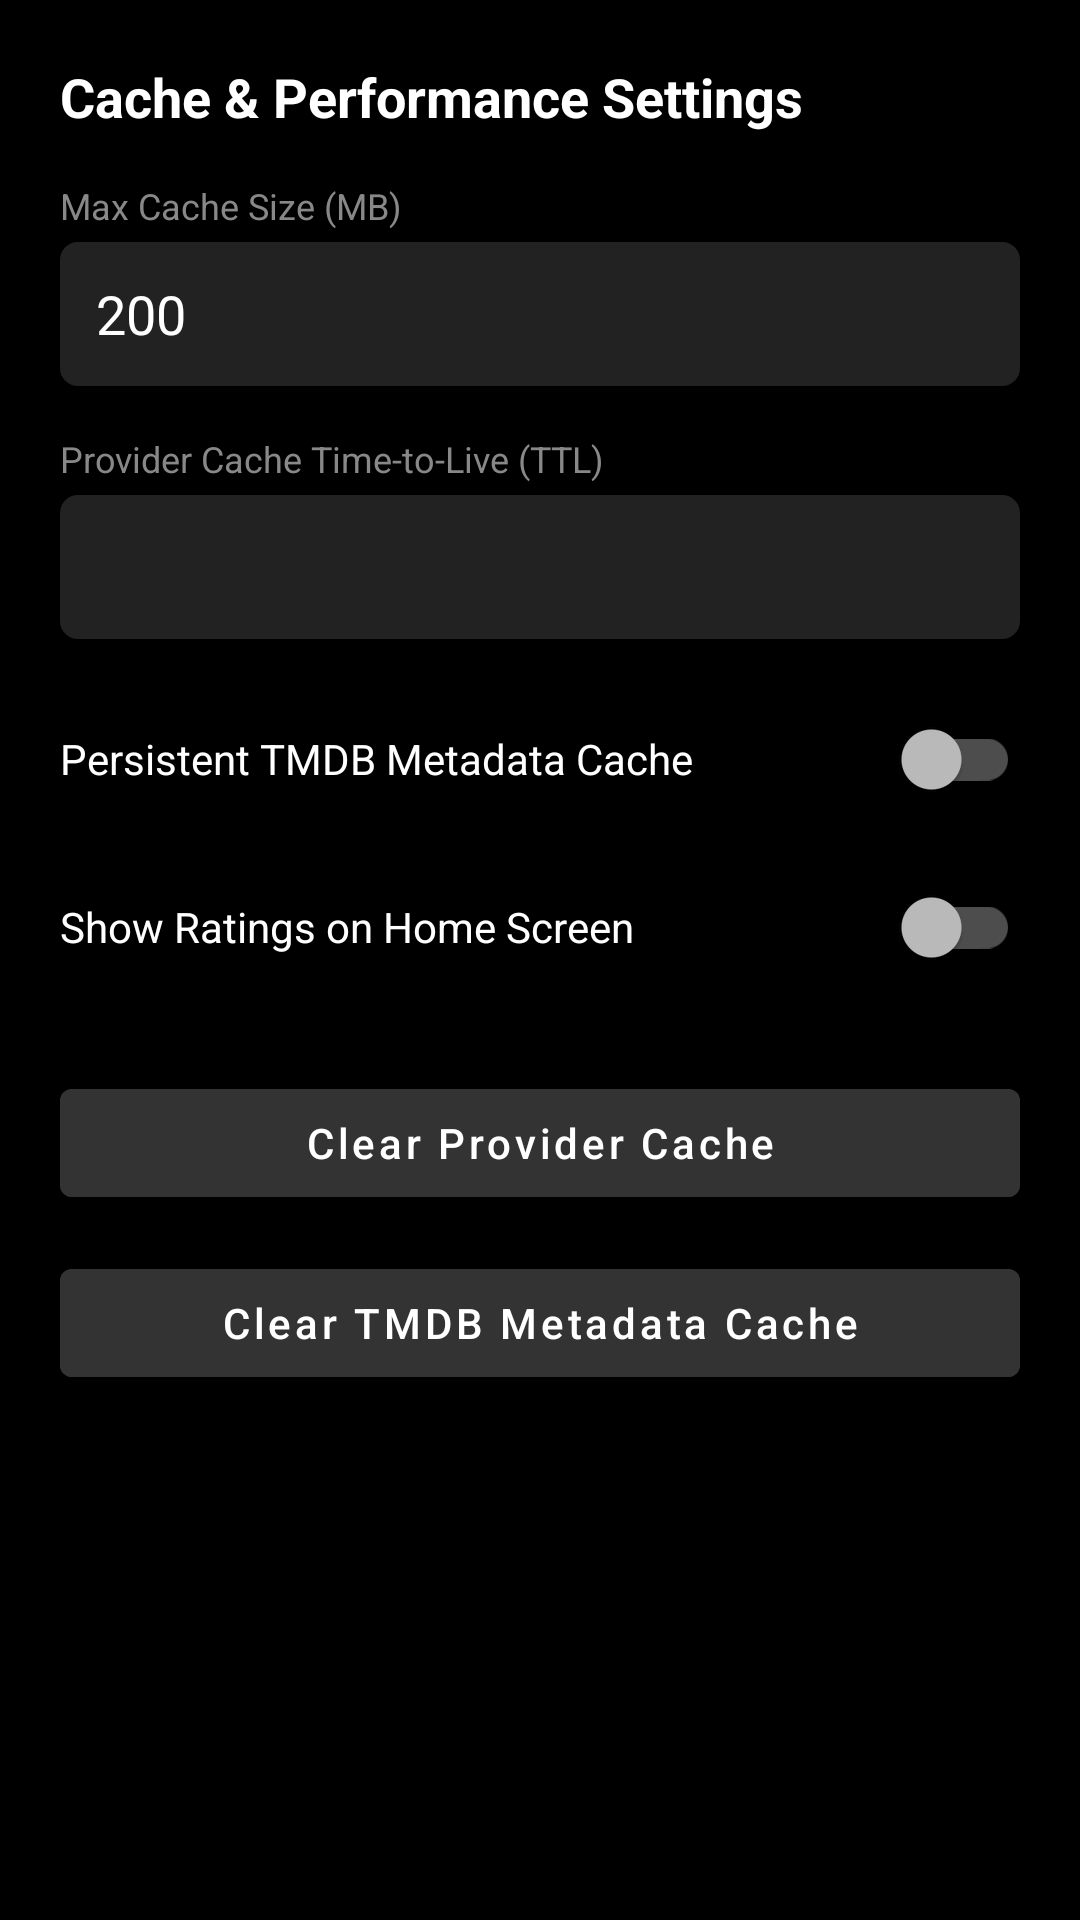

This screen was rendered from an Android layout file. Write that file and the resources it references.
<!-- AndroidManifest.xml: application theme Theme.MyApplication -->
<!-- res/layout/dialog_cache_settings.xml -->
<?xml version="1.0" encoding="utf-8"?>
<ScrollView xmlns:android="http://schemas.android.com/apk/res/android"
    android:layout_width="match_parent"
    android:layout_height="wrap_content">

    <LinearLayout
        android:layout_width="match_parent"
        android:layout_height="wrap_content"
        android:orientation="vertical"
        android:padding="20dp">

        <TextView
            android:layout_width="wrap_content"
            android:layout_height="wrap_content"
            android:text="Cache &amp; Performance Settings"
            android:textColor="#FFFFFF"
            android:textSize="18sp"
            android:textStyle="bold"
            android:layout_marginBottom="16dp"/>

        
        <TextView
            android:layout_width="wrap_content"
            android:layout_height="wrap_content"
            android:text="Max Cache Size (MB)"
            android:textColor="#888888"
            android:textSize="12sp"
            android:layout_marginBottom="4dp"/>

        <EditText
            android:id="@+id/input_max_cache"
            android:layout_width="match_parent"
            android:layout_height="48dp"
            android:background="@drawable/bg_item_focus"
            android:paddingHorizontal="12dp"
            android:textColor="#FFFFFF"
            android:inputType="number"
            android:text="200"
            android:layout_marginBottom="16dp"/>

        
        <TextView
            android:layout_width="wrap_content"
            android:layout_height="wrap_content"
            android:text="Provider Cache Time-to-Live (TTL)"
            android:textColor="#888888"
            android:textSize="12sp"
            android:layout_marginBottom="4dp"/>

        <Spinner
            android:id="@+id/spinner_cache_ttl"
            android:layout_width="match_parent"
            android:layout_height="48dp"
            android:background="@drawable/bg_item_focus"
            android:textColor="#FFFFFF"
            android:layout_marginBottom="16dp"/>

        
        <androidx.appcompat.widget.SwitchCompat
            android:id="@+id/switch_persistent_tmdb"
            android:layout_width="match_parent"
            android:layout_height="48dp"
            android:text="Persistent TMDB Metadata Cache"
            android:textColor="#FFFFFF"
            android:thumbTint="#E50914"
            android:trackTint="#55FFFFFF"
            android:layout_marginBottom="8dp"/>

        <androidx.appcompat.widget.SwitchCompat
            android:id="@+id/switch_home_ratings"
            android:layout_width="match_parent"
            android:layout_height="48dp"
            android:text="Show Ratings on Home Screen"
            android:textColor="#FFFFFF"
            android:thumbTint="#E50914"
            android:trackTint="#55FFFFFF"
            android:layout_marginBottom="24dp"/>

        
        <Button
            android:id="@+id/btn_clear_source_cache"
            android:layout_width="match_parent"
            android:layout_height="48dp"
            android:text="Clear Provider Cache"
            android:textAllCaps="false"
            android:textColor="#FFFFFF"
            android:backgroundTint="#333333"
            android:layout_marginBottom="12dp"/>

        <Button
            android:id="@+id/btn_clear_tmdb_cache"
            android:layout_width="match_parent"
            android:layout_height="48dp"
            android:text="Clear TMDB Metadata Cache"
            android:textAllCaps="false"
            android:textColor="#FFFFFF"
            android:backgroundTint="#333333"
            android:layout_marginBottom="12dp"/>

    </LinearLayout>
</ScrollView>
<!-- resources referenced by this layout -->
<resources>
  <!-- drawable bg_item_focus (drawable) -->
  <?xml version="1.0" encoding="utf-8"?>
  <selector xmlns:android="http://schemas.android.com/apk/res/android">
      <item android:state_focused="true">
          <shape android:shape="rectangle">
              <solid android:color="#333333"/>
              <stroke android:width="2dp" android:color="#E50914"/>
              <corners android:radius="6dp"/>
          </shape>
      </item>
      <item>
          <shape android:shape="rectangle">
              <solid android:color="#222222"/>
              <corners android:radius="6dp"/>
          </shape>
      </item>
  </selector>
  <style name="Theme.MyApplication" parent="Theme.MaterialComponents.NoActionBar">
          
          <item name="colorPrimary">#E50914</item>
          <item name="colorPrimaryDark">#000000</item>
          <item name="colorAccent">#E50914</item>
          <item name="android:windowBackground">#000000</item>
  
          
          <item name="materialAlertDialogTheme">@style/CustomMaterialAlertDialog</item>
          <item name="alertDialogTheme">@style/CustomMaterialAlertDialog</item>
      </style>
  <style name="CustomMaterialAlertDialog" parent="ThemeOverlay.MaterialComponents.MaterialAlertDialog">
          
          <item name="android:background">#181B22</item>
          <item name="colorSurface">#181B22</item>
          <item name="shapeAppearanceOverlay">@style/DialogCornerOverlay</item>
  
          
          <item name="materialAlertDialogTitleTextStyle">@style/CustomDialogTitleText</item>
          <item name="materialAlertDialogBodyTextStyle">@style/CustomDialogBodyText</item>
          <item name="android:textColorPrimary">#FFFFFF</item>
          <item name="android:textColorSecondary">#CCCCCC</item>
  
          
          <item name="buttonBarPositiveButtonStyle">@style/CustomDialogPositiveButton</item>
          <item name="buttonBarNegativeButtonStyle">@style/CustomDialogNegativeButton</item>
          <item name="buttonBarNeutralButtonStyle">@style/CustomDialogNegativeButton</item>
      </style>
  <style name="DialogCornerOverlay" parent="">
          <item name="cornerSize">16dp</item>
      </style>
  <style name="CustomDialogTitleText" parent="MaterialAlertDialog.MaterialComponents.Title.Text">
          <item name="android:textColor">#FFFFFF</item>
          <item name="android:textSize">18sp</item>
          <item name="android:textStyle">bold</item>
      </style>
  <style name="CustomDialogBodyText" parent="MaterialAlertDialog.MaterialComponents.Body.Text">
          <item name="android:textColor">#CCCCCC</item>
          <item name="android:textSize">14sp</item>
      </style>
  <style name="CustomDialogPositiveButton" parent="Widget.MaterialComponents.Button">
          <item name="backgroundTint">#E50914</item>
          <item name="android:textColor">#FFFFFF</item>
          <item name="android:textStyle">bold</item>
          <item name="android:textSize">13sp</item>
          <item name="android:textAllCaps">false</item>
          <item name="cornerRadius">8dp</item>
          <item name="android:paddingLeft">20dp</item>
          <item name="android:paddingRight">20dp</item>
          <item name="android:minHeight">40dp</item>
          <item name="android:layout_marginLeft">6dp</item>
          <item name="android:layout_marginRight">6dp</item>
      </style>
  <style name="CustomDialogNegativeButton" parent="Widget.MaterialComponents.Button.OutlinedButton">
          <item name="android:textColor">#E0E0E0</item>
          <item name="strokeColor">#44FFFFFF</item>
          <item name="strokeWidth">1dp</item>
          <item name="backgroundTint">#22FFFFFF</item>
          <item name="android:textSize">13sp</item>
          <item name="android:textAllCaps">false</item>
          <item name="cornerRadius">8dp</item>
          <item name="android:paddingLeft">20dp</item>
          <item name="android:paddingRight">20dp</item>
          <item name="android:minHeight">40dp</item>
          <item name="android:layout_marginLeft">6dp</item>
          <item name="android:layout_marginRight">6dp</item>
      </style>
</resources>
